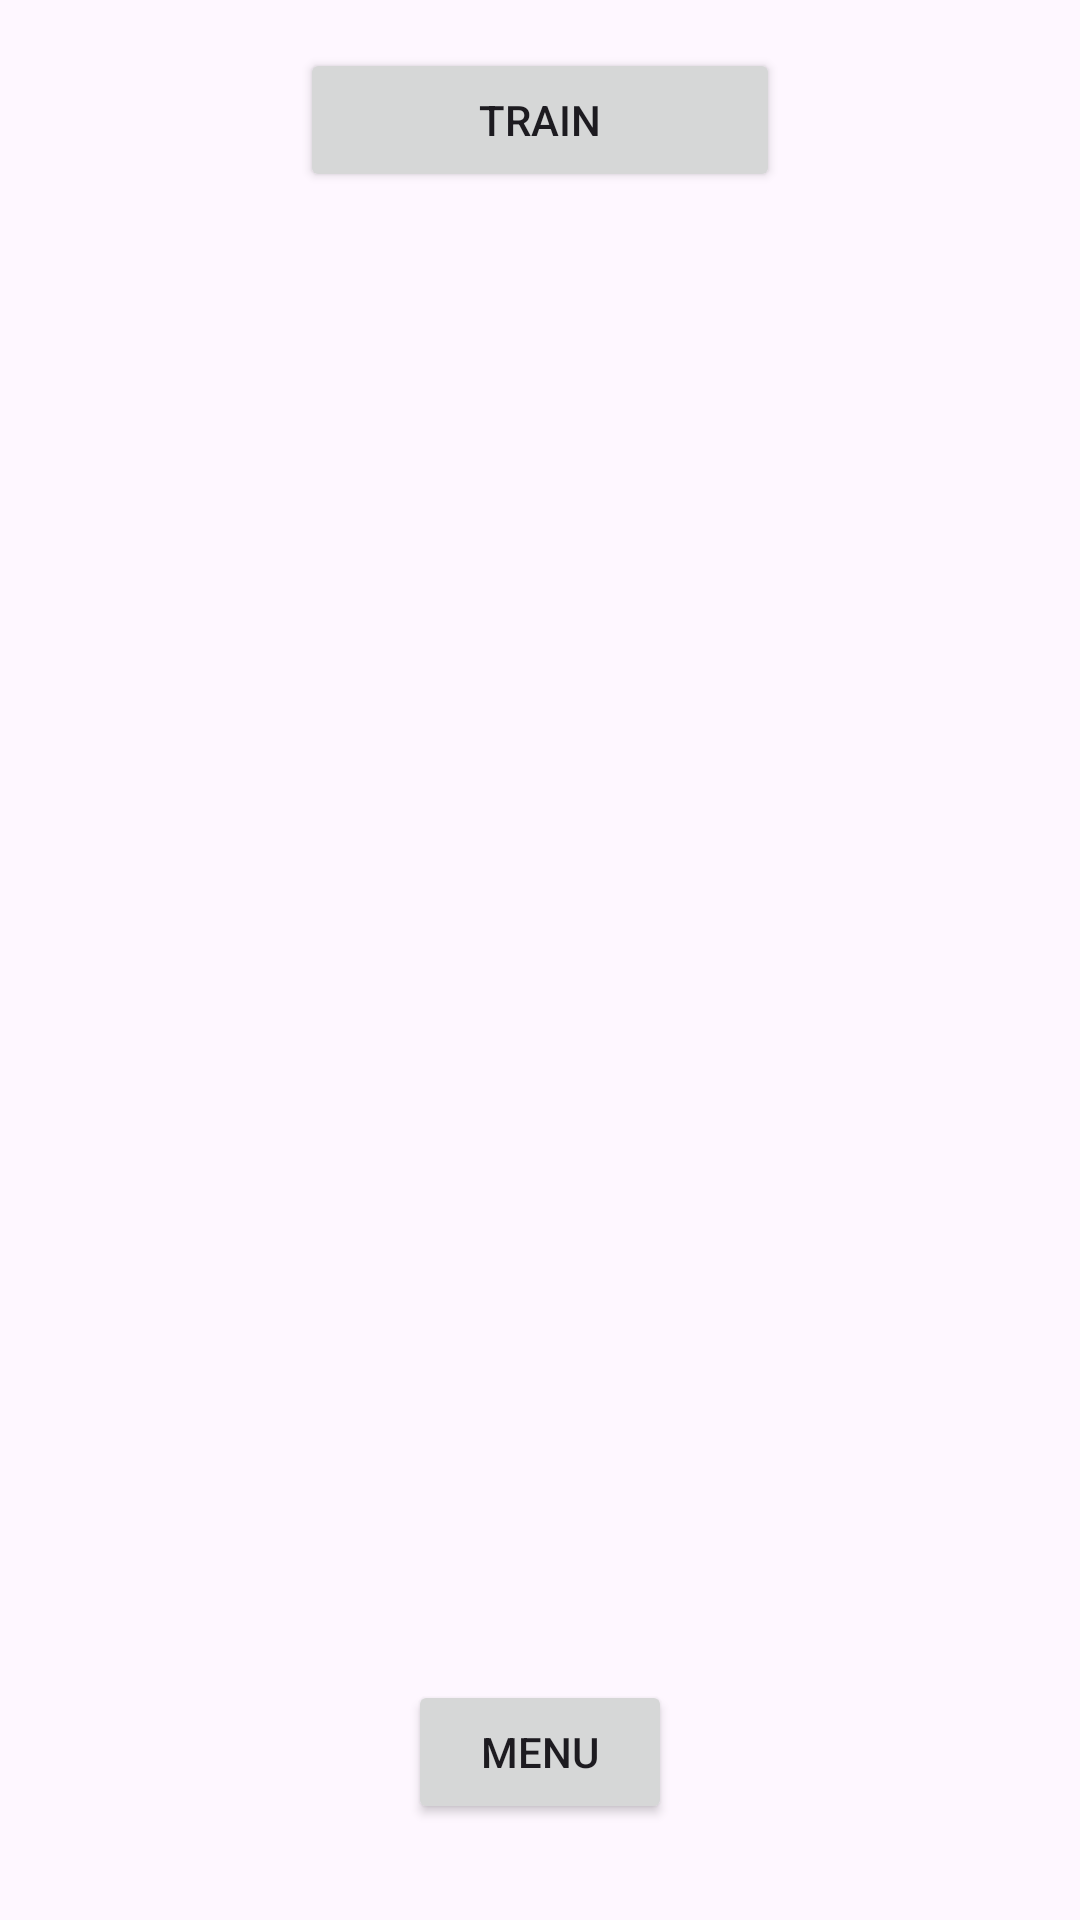

Write the Android layout XML for this screen, with the resource values it uses.
<!-- AndroidManifest.xml: application theme Theme.OlioLUTEMON -->
<!-- res/layout/activity_training_area.xml -->
<?xml version="1.0" encoding="utf-8"?>
<androidx.constraintlayout.widget.ConstraintLayout xmlns:android="http://schemas.android.com/apk/res/android"
    xmlns:app="http://schemas.android.com/apk/res-auto"
    xmlns:tools="http://schemas.android.com/tools"
    android:id="@+id/main"
    android:layout_width="match_parent"
    android:layout_height="match_parent"
    tools:context=".TrainingAreaActivity">

    <Button
        android:id="@+id/trainLutemonButton"
        android:layout_width="160dp"
        android:layout_height="48dp"
        android:layout_marginTop="16dp"
        android:onClick="trainLutemons"
        android:text="Train"
        app:layout_constraintEnd_toEndOf="parent"
        app:layout_constraintStart_toStartOf="parent"
        app:layout_constraintTop_toTopOf="parent" />

    <Button
        android:id="@+id/menuButton"
        android:layout_width="wrap_content"
        android:layout_height="wrap_content"
        android:layout_marginBottom="32dp"
        android:onClick="switchToMainActivity"
        android:text="Menu"
        app:layout_constraintBottom_toBottomOf="parent"
        app:layout_constraintEnd_toEndOf="parent"
        app:layout_constraintStart_toStartOf="parent" />

    <androidx.recyclerview.widget.RecyclerView
        android:id="@+id/TrainingAreaRecyclerView"
        android:layout_width="match_parent"
        android:layout_height="480dp"
        app:layout_constraintTop_toBottomOf="@+id/trainLutemonButton"
        tools:layout_editor_absoluteX="1dp" />

</androidx.constraintlayout.widget.ConstraintLayout>
<!-- resources referenced by this layout -->
<resources>
  <style name="Theme.OlioLUTEMON" parent="Base.Theme.OlioLUTEMON" />
  <style name="Base.Theme.OlioLUTEMON" parent="Theme.Material3.DayNight.NoActionBar">
          
          
      </style>
</resources>
